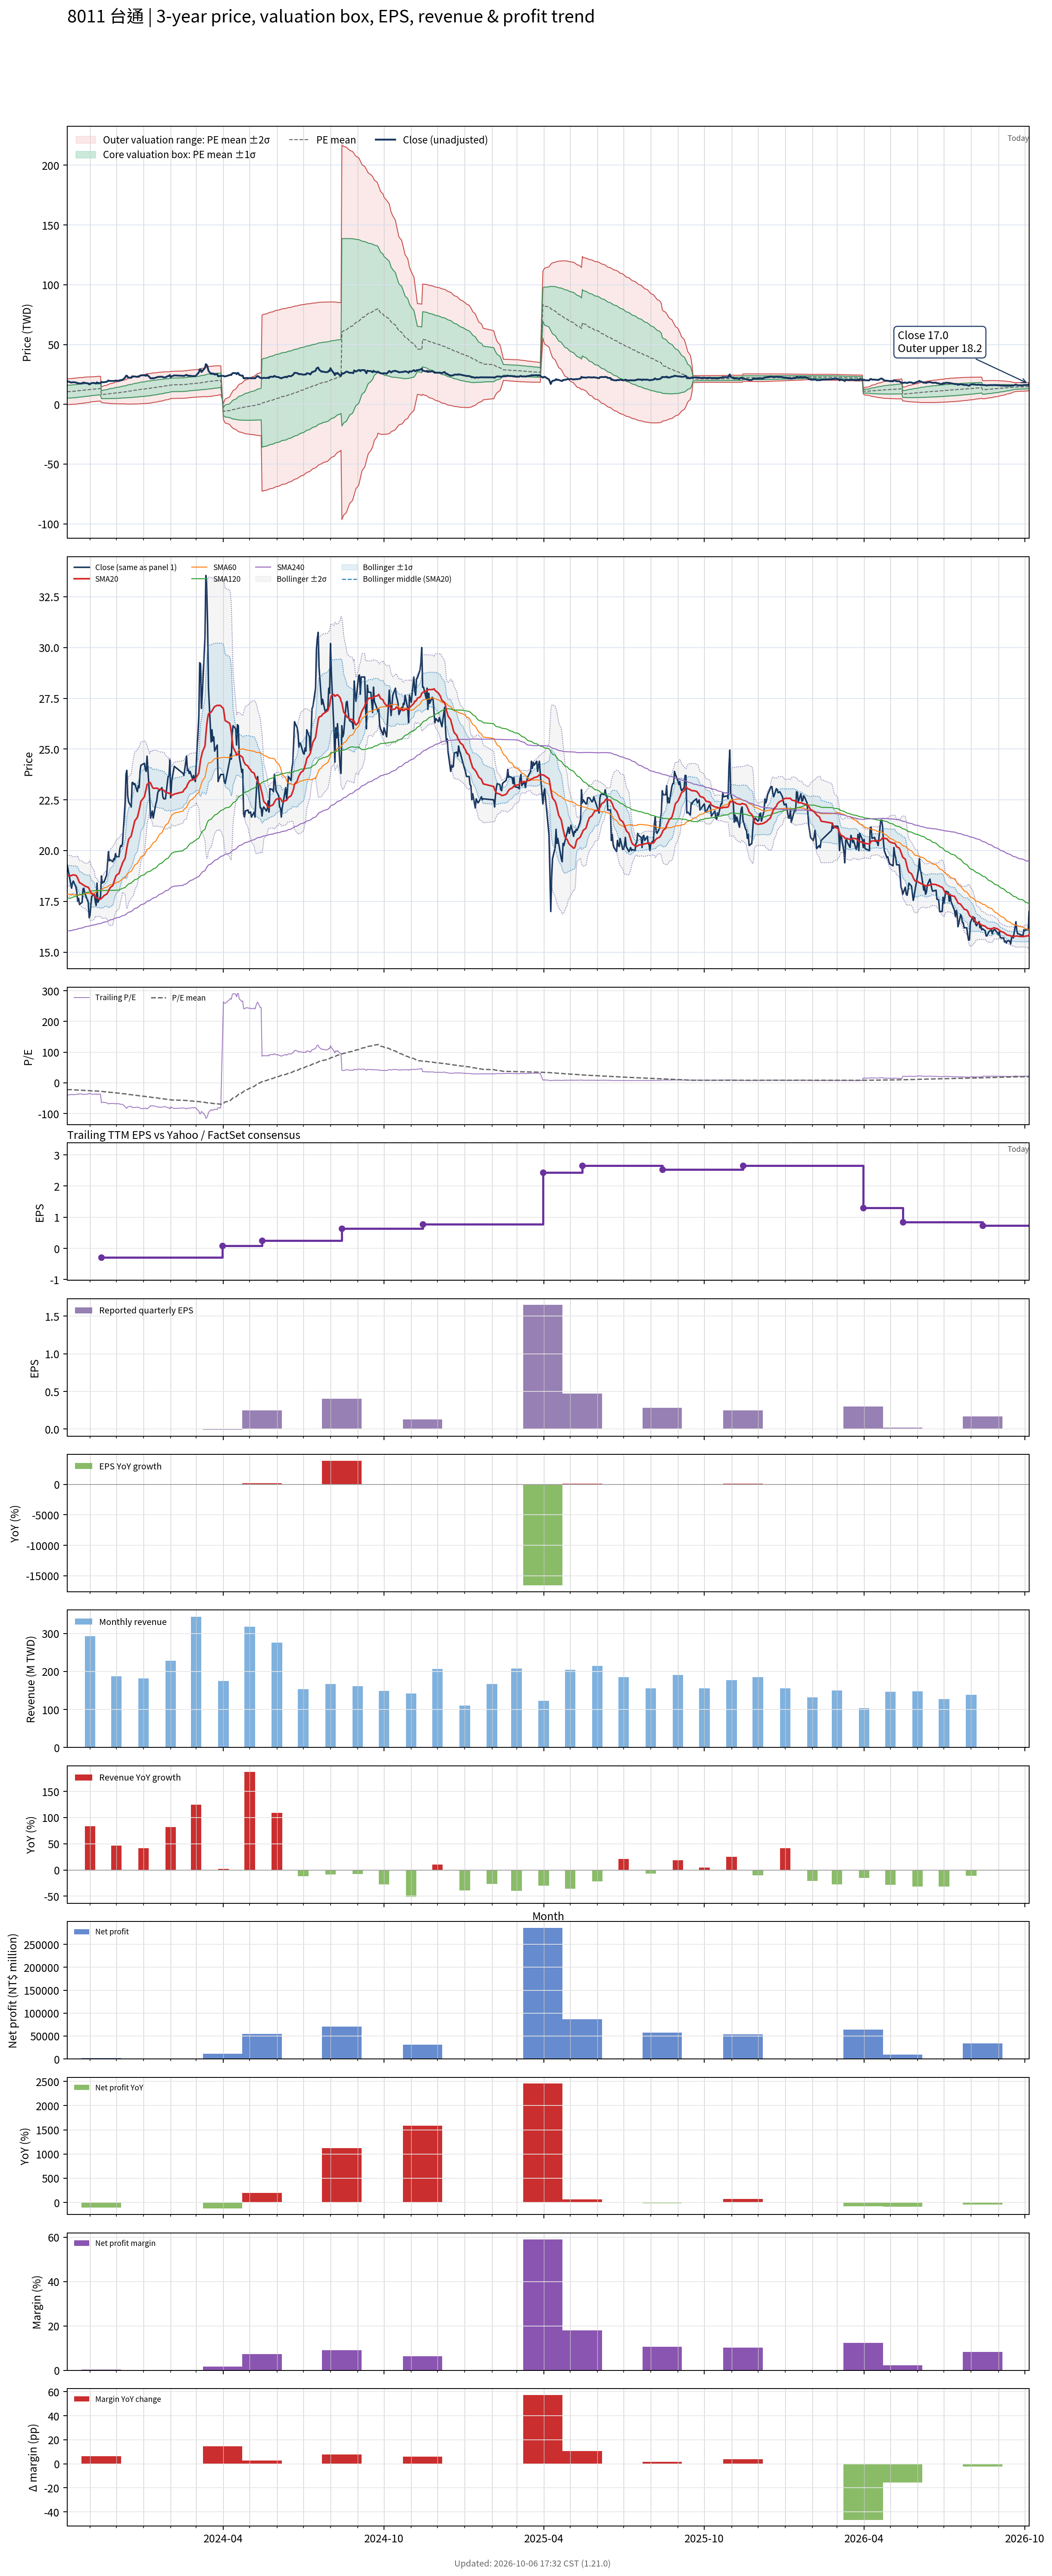

Data behind this chart, as committed beside it:
# chart-version: skill-stock-dynamic-val…
date, close, available_date, period_end, eps, ttm_eps, pe, pe_mean, pe_std, price_m2, price_m1, price_mean, price_p1, price_p2, forward_eps, forward_pe, forward_pe_mean, forward_pe_std, forward_price_m2, forward_price_m1, forward_price_mean, forward_price_p1, forward_price_p2, sma20
2023-10-06, 19.3, 2023-08-14, 2023-06-30, 0.01, -0.48, -40.21, -22.01, 11.23, 21.35, 15.96, 10.57, 5.176, -0.2147, , , , , , , , , , 18.75
2023-10-11, 18.15, 2023-08-14, 2023-06-30, 0.01, -0.48, -37.81, -22.25, 11.26, 21.49, 16.09, 10.68, 5.273, -0.1329, , , , , , , , , , 18.77
2023-10-12, 18.4, 2023-08-14, 2023-06-30, 0.01, -0.48, -38.33, -22.49, 11.3, 21.64, 16.22, 10.79, 5.372, -0.05045, , , , , , , , , , 18.8
2023-10-13, 18.5, 2023-08-14, 2023-06-30, 0.01, -0.48, -38.54, -22.73, 11.33, 21.78, 16.35, 10.91, 5.472, 0.03474, , , , , , , , , , 18.8
2023-10-16, 18.2, 2023-08-14, 2023-06-30, 0.01, -0.48, -37.92, -22.97, 11.34, 21.91, 16.47, 11.02, 5.579, 0.1339, , , , , , , , , , 18.78
2023-10-17, 17.95, 2023-08-14, 2023-06-30, 0.01, -0.48, -37.4, -23.2, 11.35, 22.03, 16.58, 11.14, 5.689, 0.242, , , , , , , , , , 18.73
2023-10-18, 17.5, 2023-08-14, 2023-06-30, 0.01, -0.48, -36.46, -23.43, 11.34, 22.13, 16.69, 11.25, 5.802, 0.3592, , , , , , , , , , 18.64
2023-10-19, 17.65, 2023-08-14, 2023-06-30, 0.01, -0.48, -36.77, -23.66, 11.33, 22.23, 16.79, 11.36, 5.918, 0.4804, , , , , , , , , , 18.54
2023-10-20, 17.35, 2023-08-14, 2023-06-30, 0.01, -0.48, -36.15, -23.88, 11.31, 22.32, 16.89, 11.46, 6.037, 0.6102, , , , , , , , , , 18.43
2023-10-23, 17.45, 2023-08-14, 2023-06-30, 0.01, -0.48, -36.35, -24.1, 11.29, 22.41, 16.99, 11.57, 6.151, 0.7319, , , , , , , , , , 18.35
2023-10-24, 18.1, 2023-08-14, 2023-06-30, 0.01, -0.48, -37.71, -24.34, 11.28, 22.51, 17.1, 11.68, 6.269, 0.8561, , , , , , , , , , 18.32
2023-10-25, 18.15, 2023-08-14, 2023-06-30, 0.01, -0.48, -37.81, -24.57, 11.26, 22.61, 17.2, 11.8, 6.39, 0.9855, , , , , , , , , , 18.29
2023-10-26, 17.9, 2023-08-14, 2023-06-30, 0.01, -0.48, -37.29, -24.8, 11.23, 22.69, 17.3, 11.91, 6.514, 1.122, , , , , , , , , , 18.27
2023-10-27, 17.8, 2023-08-14, 2023-06-30, 0.01, -0.48, -37.08, -25.04, 11.2, 22.77, 17.39, 12.02, 6.641, 1.265, , , , , , , , , , 18.24
2023-10-30, 17.45, 2023-08-14, 2023-06-30, 0.01, -0.48, -36.35, -25.26, 11.15, 22.83, 17.48, 12.12, 6.771, 1.417, , , , , , , , , , 18.2
2023-10-31, 16.7, 2023-08-14, 2023-06-30, 0.01, -0.48, -34.79, -25.47, 11.09, 22.87, 17.55, 12.23, 6.902, 1.578, , , , , , , , , , 18.11
2023-11-01, 16.8, 2023-08-14, 2023-06-30, 0.01, -0.48, -35, -25.69, 11.02, 22.91, 17.62, 12.33, 7.037, 1.745, , , , , , , , , , 18.03
2023-11-02, 17.35, 2023-08-14, 2023-06-30, 0.01, -0.48, -36.15, -25.91, 10.96, 22.96, 17.7, 12.44, 7.175, 1.913, , , , , , , , , , 17.93
2023-11-03, 17.75, 2023-08-14, 2023-06-30, 0.01, -0.48, -36.98, -26.14, 10.9, 23.01, 17.78, 12.55, 7.315, 2.083, , , , , , , , , , 17.88
2023-11-06, 17.85, 2023-08-14, 2023-06-30, 0.01, -0.48, -37.19, -26.36, 10.85, 23.07, 17.86, 12.65, 7.448, 2.242, , , , , , , , , , 17.82
2023-11-07, 17.5, 2023-08-14, 2023-06-30, 0.01, -0.48, -36.46, -26.54, 10.84, 23.14, 17.94, 12.74, 7.537, 2.334, , , , , , , , , , 17.73
2023-11-08, 17.3, 2023-08-14, 2023-06-30, 0.01, -0.48, -36.04, -26.71, 10.83, 23.21, 18.02, 12.82, 7.623, 2.426, , , , , , , , , , 17.68
2023-11-09, 18.4, 2023-08-14, 2023-06-30, 0.01, -0.48, -38.33, -26.9, 10.83, 23.31, 18.11, 12.91, 7.711, 2.512, , , , , , , , , , 17.68
2023-11-10, 17.45, 2023-08-14, 2023-06-30, 0.01, -0.48, -36.35, -27.07, 10.82, 23.38, 18.18, 12.99, 7.801, 2.609, , , , , , , , , , 17.63
2023-11-13, 17.75, 2023-08-14, 2023-06-30, 0.01, -0.48, -36.98, -27.25, 10.8, 23.45, 18.26, 13.08, 7.893, 2.708, , , , , , , , , , 17.61
2023-11-14, 18.75, 2023-11-14, 2023-09-30, 0.000000, -0.29, -64.66, -27.65, 11.28, 14.56, 11.29, 8.019, 4.747, 1.476, , , , , , , , , , 17.65
2023-11-15, 18.4, 2023-11-14, 2023-09-30, 0.000000, -0.29, -63.45, -28.05, 11.69, 14.92, 11.52, 8.134, 4.743, 1.352, , , , , , , , , , 17.69
2023-11-16, 18.45, 2023-11-14, 2023-09-30, 0.000000, -0.29, -63.62, -28.44, 12.08, 15.26, 11.75, 8.248, 4.744, 1.24, , , , , , , , , , 17.73
2023-11-17, 18.45, 2023-11-14, 2023-09-30, 0.000000, -0.29, -63.62, -28.84, 12.45, 15.58, 11.97, 8.362, 4.751, 1.14, , , , , , , , , , 17.79
2023-11-20, 18.8, 2023-11-14, 2023-09-30, 0.000000, -0.29, -64.83, -29.24, 12.82, 15.92, 12.2, 8.48, 4.762, 1.044, , , , , , , , , , 17.86
2023-11-21, 19.4, 2023-11-14, 2023-09-30, 0.000000, -0.29, -66.9, -29.66, 13.22, 16.27, 12.44, 8.602, 4.769, 0.9352, , , , , , , , , , 17.92
2023-11-22, 19.95, 2023-11-14, 2023-09-30, 0.000000, -0.29, -68.79, -30.09, 13.65, 16.64, 12.68, 8.726, 4.768, 0.8111, , , , , , , , , , 18.01
2023-11-23, 19.5, 2023-11-14, 2023-09-30, 0.000000, -0.29, -67.24, -30.5, 14.01, 16.97, 12.91, 8.846, 4.782, 0.7188, , , , , , , , , , 18.09
2023-11-24, 19.55, 2023-11-14, 2023-09-30, 0.000000, -0.29, -67.41, -30.92, 14.36, 17.29, 13.13, 8.967, 4.803, 0.6397, , , , , , , , , , 18.18
2023-11-27, 19.45, 2023-11-14, 2023-09-30, 0.000000, -0.29, -67.07, -31.33, 14.68, 17.6, 13.34, 9.087, 4.831, 0.5752, , , , , , , , , , 18.28
2023-11-28, 19.6, 2023-11-14, 2023-09-30, 0.000000, -0.29, -67.59, -31.75, 14.99, 17.9, 13.55, 9.209, 4.863, 0.5166, , , , , , , , , , 18.42
2023-11-29, 19.55, 2023-11-14, 2023-09-30, 0.000000, -0.29, -67.41, -32.17, 15.28, 18.19, 13.76, 9.33, 4.9, 0.4696, , , , , , , , , , 18.56
2023-11-30, 19.85, 2023-11-14, 2023-09-30, 0.000000, -0.29, -68.45, -32.6, 15.57, 18.48, 13.97, 9.453, 4.937, 0.422, , , , , , , , , , 18.68
2023-12-01, 19.7, 2023-11-14, 2023-09-30, 0.000000, -0.29, -67.93, -33.02, 15.83, 18.76, 14.17, 9.577, 4.986, 0.3954, , , , , , , , , , 18.78
2023-12-04, 19.7, 2023-11-14, 2023-09-30, 0.000000, -0.29, -67.93, -33.45, 16.08, 19.02, 14.36, 9.7, 5.037, 0.3746, , , , , , , , , , 18.88
2023-12-05, 20.1, 2023-11-14, 2023-09-30, 0.000000, -0.29, -69.31, -33.89, 16.32, 19.3, 14.56, 9.829, 5.096, 0.362, , , , , , , , , , 19
2023-12-06, 20.25, 2023-11-14, 2023-09-30, 0.000000, -0.29, -69.83, -34.35, 16.56, 19.57, 14.76, 9.961, 5.158, 0.3555, , , , , , , , , , 19.15
2023-12-07, 20.2, 2023-11-14, 2023-09-30, 0.000000, -0.29, -69.66, -34.8, 16.78, 19.82, 14.96, 10.09, 5.226, 0.3597, , , , , , , , , , 19.24
2023-12-08, 20.35, 2023-11-14, 2023-09-30, 0.000000, -0.29, -70.17, -35.25, 16.99, 20.08, 15.15, 10.22, 5.295, 0.3662, , , , , , , , , , 19.39
2023-12-11, 22.35, 2023-11-14, 2023-09-30, 0.000000, -0.29, -77.07, -35.76, 17.32, 20.42, 15.39, 10.37, 5.348, 0.3251, , , , , , , , , , 19.62
2023-12-12, 23.75, 2023-11-14, 2023-09-30, 0.000000, -0.29, -81.9, -36.31, 17.73, 20.81, 15.67, 10.53, 5.39, 0.2498, , , , , , , , , , 19.87
2023-12-13, 23.95, 2023-11-14, 2023-09-30, 0.000000, -0.29, -82.59, -36.87, 18.12, 21.2, 15.95, 10.69, 5.437, 0.1809, , , , , , , , , , 20.14
2023-12-14, 22.7, 2023-11-14, 2023-09-30, 0.000000, -0.29, -78.28, -37.39, 18.41, 21.52, 16.18, 10.84, 5.505, 0.1664, , , , , , , , , , 20.36
2023-12-15, 22.4, 2023-11-14, 2023-09-30, 0.000000, -0.29, -77.24, -37.9, 18.65, 21.81, 16.4, 10.99, 5.582, 0.173, , , , , , , , , , 20.55
2023-12-18, 22.15, 2023-11-14, 2023-09-30, 0.000000, -0.29, -76.38, -38.41, 18.86, 22.08, 16.61, 11.14, 5.669, 0.1978, , , , , , , , , , 20.72
2023-12-19, 23.35, 2023-11-14, 2023-09-30, 0.000000, -0.29, -80.52, -38.95, 19.14, 22.39, 16.85, 11.3, 5.746, 0.1958, , , , , , , , , , 20.92
2023-12-20, 23.35, 2023-11-14, 2023-09-30, 0.000000, -0.29, -80.52, -39.49, 19.39, 22.7, 17.07, 11.45, 5.828, 0.204, , , , , , , , , , 21.09
2023-12-21, 23.25, 2023-11-14, 2023-09-30, 0.000000, -0.29, -80.17, -40.02, 19.62, 22.99, 17.3, 11.61, 5.915, 0.2235, , , , , , , , , , 21.28
2023-12-22, 23.3, 2023-11-14, 2023-09-30, 0.000000, -0.29, -80.34, -40.55, 19.85, 23.27, 17.52, 11.76, 6.005, 0.2495, , , , , , , , , , 21.46
2023-12-25, 22.9, 2023-11-14, 2023-09-30, 0.000000, -0.29, -78.97, -41.07, 20.03, 23.53, 17.72, 11.91, 6.103, 0.2947, , , , , , , , , , 21.64
2023-12-26, 23.2, 2023-11-14, 2023-09-30, 0.000000, -0.29, -80, -41.6, 20.21, 23.79, 17.93, 12.06, 6.203, 0.3418, , , , , , , , , , 21.82
2023-12-27, 23.1, 2023-11-14, 2023-09-30, 0.000000, -0.29, -79.66, -42.13, 20.37, 24.03, 18.13, 12.22, 6.309, 0.4001, , , , , , , , , , 22
2023-12-28, 23.9, 2023-11-14, 2023-09-30, 0.000000, -0.29, -82.41, -42.68, 20.57, 24.3, 18.34, 12.38, 6.412, 0.4479, , , , , , , , , , 22.2
2023-12-29, 24.2, 2023-11-14, 2023-09-30, 0.000000, -0.29, -83.45, -43.23, 20.76, 24.58, 18.56, 12.54, 6.518, 0.4977, , , , , , , , , , 22.42
... 668 more rows
